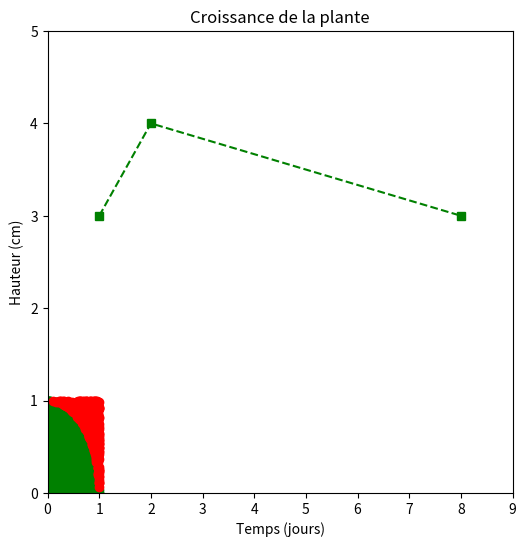

Here is the Python script that generated this plot:
# Exersice 1
import random
import matplotlib.pyplot as plt
class Montecarlo:
    def __init__(self,nb_points ):
        self.nb_points = nb_points
        self.x_int = []
        self.y_int = []
        self.x_ext = []
        self.y_ext = []
        self.point_dans_cercle = 0

    def generer_points(self):
        for i in range(self.nb_points):
            x = random.uniform(-1, 1)
            y = random.uniform(-1, 1)

            if x**2 + y**2 <= 1:
                self.x_int.append(x)
                self.y_int.append(y)
                self.point_dans_cercle += 1
            else:
                self.x_ext.append(x)
                self.y_ext.append(y)

    def estimer_pi(self):
        return 4 * self.point_dans_cercle / self.nb_points

    def representation_points(self):
        plt.title("Montecarlo représentation")
        plt.xlabel("x")
        plt.ylabel("y")
        plt.xlim(-1, 1)
        plt.ylim(-1, 1)
        plt.figure(figsize = (6, 6))
        plt.plot(self.x_int, self.y_int, 'og')
        plt.plot(self.x_ext, self.y_ext, 'or')
        plt.show()

objet = Montecarlo(10000)
objet.generer_points()
objet.representation_points()

# Exersice 2

class CroissancePlante:
    def __init__(self ):
        self.__temps = []
        self.__hauteur = []
        self.imposer_croissance_temps()
    @property
    def temps(self):
        return self.__temps
    @property
    def hauteur(self):
        return self.__hauteur
    @temps.setter
    def temps(self, temps : list[float]):
        if not len(self.temps) == len(self.__hauteur):
            raise ValueError("Temps doit être égal à la hauteur")
        for i in temps:
            if i <= 0:
                raise ValueError("Le temps ne peut pas être négatif")
        self.__temps = temps
    @hauteur.setter
    def hauteur(self, hauteur : list[float]):
        if not len(self.hauteur) == len(self.__temps):
            raise ValueError("Temps doit être égal à la hauteur")
        for i in hauteur:
            if i <= 0:
                raise ValueError("Le temps ne peut pas être négatif")
        self.__temps = hauteur

    def ajouter_mesure(self, t: float, h: float):
        if t <= 0 or not isinstance(t, int) or not isinstance(h, int):
            raise ValueError("Temps et hauteur doit être des entier et le temps doit être positif ")
        self.hauteur.append(h)
        self.temps.append(t) # TODO besoin de rapeler setter?
        self.imposer_croissance_temps()

    def imposer_croissance_temps(self):
        valeur = 0
        for i in self.temps:
            print(i,valeur)
            if i <= valeur:
                raise ValueError("Le temps n'est pas progressif")
            valeur = i


    def tracer(self):
        if len(self.hauteur) == 0 or len(self.temps) == 0:
            raise ValueError("Il y a aucune valeur de temps ou de hauteur")
        plt.title("Croissance de la plante")
        plt.ylabel("Hauteur (cm)")
        plt.xlabel("Temps (jours)")
        plt.xlim(0, (max(self.__temps) + 1))
        plt.ylim(0, (max(self.__hauteur) + 1))
        plt.plot(self.temps, self.hauteur, "sg--")
        plt.show()
        # TODO Fournir des getters/propriétés pour lire temps et hauteurs sans exposer directement les listes privées
plante = CroissancePlante()
plante.ajouter_mesure(1, 3)
plante.ajouter_mesure(2, 4)
plante.ajouter_mesure(8, 3)
#plante.ajouter_mesure(3,7)
plante.tracer()

# Exercise 3
class  Document:
    def __init__(self, id: str, titre: str, annee: int):
        self.__id = id
        self.__titre = titre
        self.__annee = annee
        self.__disponible = True
    @property
    def id(self):
        return self.__id
    @property
    def titre(self):
        return self.__titre
    @property
    def annee(self):
        return self.__annee
    @property
    def disponible(self):
        return self.__disponible

    @titre.setter
    def titre(self, titre):
        if not titre.strip():
            raise ValueError("Vous n'avez entrez aucun titre")
        self.__titre = titre
    @annee.setter
    def annee(self, annee):
        if not isinstance(annee, int):
            raise ValueError("Vous n'avez pas entrez un année positif")

    def emprunter(self) -> None :
        if not self.disponible:
            raise ValueError("Le document n'est pas disponible")
        self.__disponible = False

    def rendre(self) -> None :
        if self.disponible:
            raise ValueError("Le document est déja disponible")
        self.__disponible = True

    def __str__(self):
        dispo = "Oui" if self.__disponible else "Non"
        return (f"Le id du document est: {self.__id}, son titre est: {self.__titre}, son année est : {self.__annee} "
                f"et dispo: {dispo} ")


class Livre(Document):
    def __init__(self, id: str, titre: str, annee: int, auteur: str, nb_pages: int):
        super().__init__(id, titre, annee)
        self.__auteur = auteur
        self.__nb_pages = nb_pages

    @property
    def auteur(self):
        return self.__auteur
    @auteur.setter
    def auteur(self, auteur):
        if not auteur.strip():
            raise ValueError("Vous n'avez entrez aucune auteur")
        self.__auteur = auteur
    @property
    def nb_pages(self):
        return self.__nb_pages
    @nb_pages.setter
    def nb_pages(self, nb_pages):
        if not 1 <= nb_pages:
            raise ValueError("Vous n'avez pas entrez un nb pages positif")
        self.__nb_pages = nb_pages

class Magazine(Document):
    def __init__(self, id: str, titre: str, annee: int, numero: int):
        super().__init__(id, titre, annee)
        self.__numero = numero

    @property
    def numero(self):
        return self.__numero
    @numero.setter
    def numero(self, numero):
        if not 1 <= numero:
            raise ValueError("Vous n'avez pas entrez un numero positif")
        self.__numero = numero


class DVD(Document):
    def __init__(self, id: str, titre: str, annee: int, duree_min: int):
        super().__init__(id, titre, annee)
        self.__duree_min = duree_min
        if duree_min < 0:
            raise ValueError("la duré doit être supérieur a 0")


class Adherent:
    def __init__(self, id: str, nom: str, emprunts: list[Document], journal: list[str]):
        self.__id = id
        self.__nom = nom
        self.__emprunts = emprunts
        self.__journal = journal

    @property
    def id(self):
        return self.__id
    @property
    def nom(self):
        return self.__nom
    @nom.setter
    def nom(self, nom):
        if not nom.strip():
            raise ValueError("Vous n'avez pas entrez de nom")
        self.__nom = nom  #TODO  nom (lecture/écriture : non vide, title())
    @property
    def emprunts(self):
        return self.__emprunts.copy()
    # TODO pas sur comprend pk dans lecture

    def releve(self):
        return self.__journal.copy()

    def limite_emprunts(self):
        return 3

    def emprunter(self, doc: Document) -> None:
        nb_emprun = 0
        if not doc.disponible:
            raise ValueError("Le document n'est pas disponible")
        for i in self.__journal:
            if "emprun" in i:
                nb_emprun += 1
            if "retour" in i:
                nb_emprun -= 1
            if nb_emprun > self.limite_emprunts():
                raise ValueError("Vous avez déja trois empruns")
        doc.emprunter()
        self.__emprunts.append(doc)
        self.__journal.append(f"emprun:{doc.titre}")

    def rendre(self, doc: Document) -> None:
        if doc.disponible:
            raise ValueError("Le document n'a jamais été emprunter")
        doc.rendre()
        self.__emprunts.remove(doc)
        self.__journal.append(f"retour:{doc.titre}")
    def __str__(self):
        return f"L'id est: {self.__id}, le nom est: {self.__nom} et le nombre d'emprunt est de: {len(self.__emprunts)} "
        # TODO ?


class AdherentPremium(Adherent):
    def __init__(self, id: str, nom: str, emprunts: list[Document], journal: list[str]):
        super().__init__(id, nom, emprunts, journal)

    def limite_emprunts(self):
        return 5

class Bibliotheque:
    def __init__(self,documents: list[Document]):
        self.__documents = documents

    @property
    def documents(self):
        return self.__documents

    def ajouter_document(self, doc: Document) -> None:
        if not isinstance(doc, Document):  # TODO valider le type
            raise TypeError("Le document doit être une instance de la classe Document")
        self.__documents.append(doc)
    def rechercher_par_titre(self, mot: str) -> list[Document]:
        resultat_recherche = []
        for i in self.__documents:
            if mot in i.titre:
                resultat_recherche.append(i)
        return resultat_recherche

livre1 = Livre("L1", "Python Facile", 2022, "Dupont", 300)
livre2 = Livre("L2", "Programmation Orientée Objet", 2021, "Martin", 450)
mag1 = Magazine("M1", "Science & Vie", 2023, 45)
dvd1 = DVD("D1", "Inception", 2010, 148)

# Création d'une bibliothèque avec une liste de documents
biblio = Bibliotheque([livre1, livre2, mag1, dvd1])

print("Documents dans la bibliothèque :")
for doc in biblio.documents:
    print(" -", doc)

# Recherche d’un document par titre
print("\nRecherche 'Python' dans les titres :")
resultats = biblio.rechercher_par_titre("Python")
for doc in resultats:
    print("  ->", doc)

# Création d’adhérents
adh1 = Adherent("A1", "Alice", [], [])
adh2 = AdherentPremium("A2", "Bob", [], [])

# Emprunt par Alice
print("\nAlice emprunte 'Python Facile'...")
adh1.emprunter(livre1)
print(adh1)
print("Journal d'Alice :", adh1.releve())

# Tentative d'emprunt du même livre par Bob (doit lever une erreur car indisponible)
try:
    adh2.emprunter(livre1)
except ValueError as e:
    print("\nErreur attendue :", e)

# Bob emprunte un autre livre
print("\nBob emprunte 'Programmation Orientée Objet'...")
adh2.emprunter(livre2)
print(adh2)
print("Journal de Bob :", adh2.releve())

# Alice rend son livre
print("\nAlice rend son livre...")
adh1.rendre(livre1)
print(adh1)
print("Journal d'Alice :", adh1.releve())
